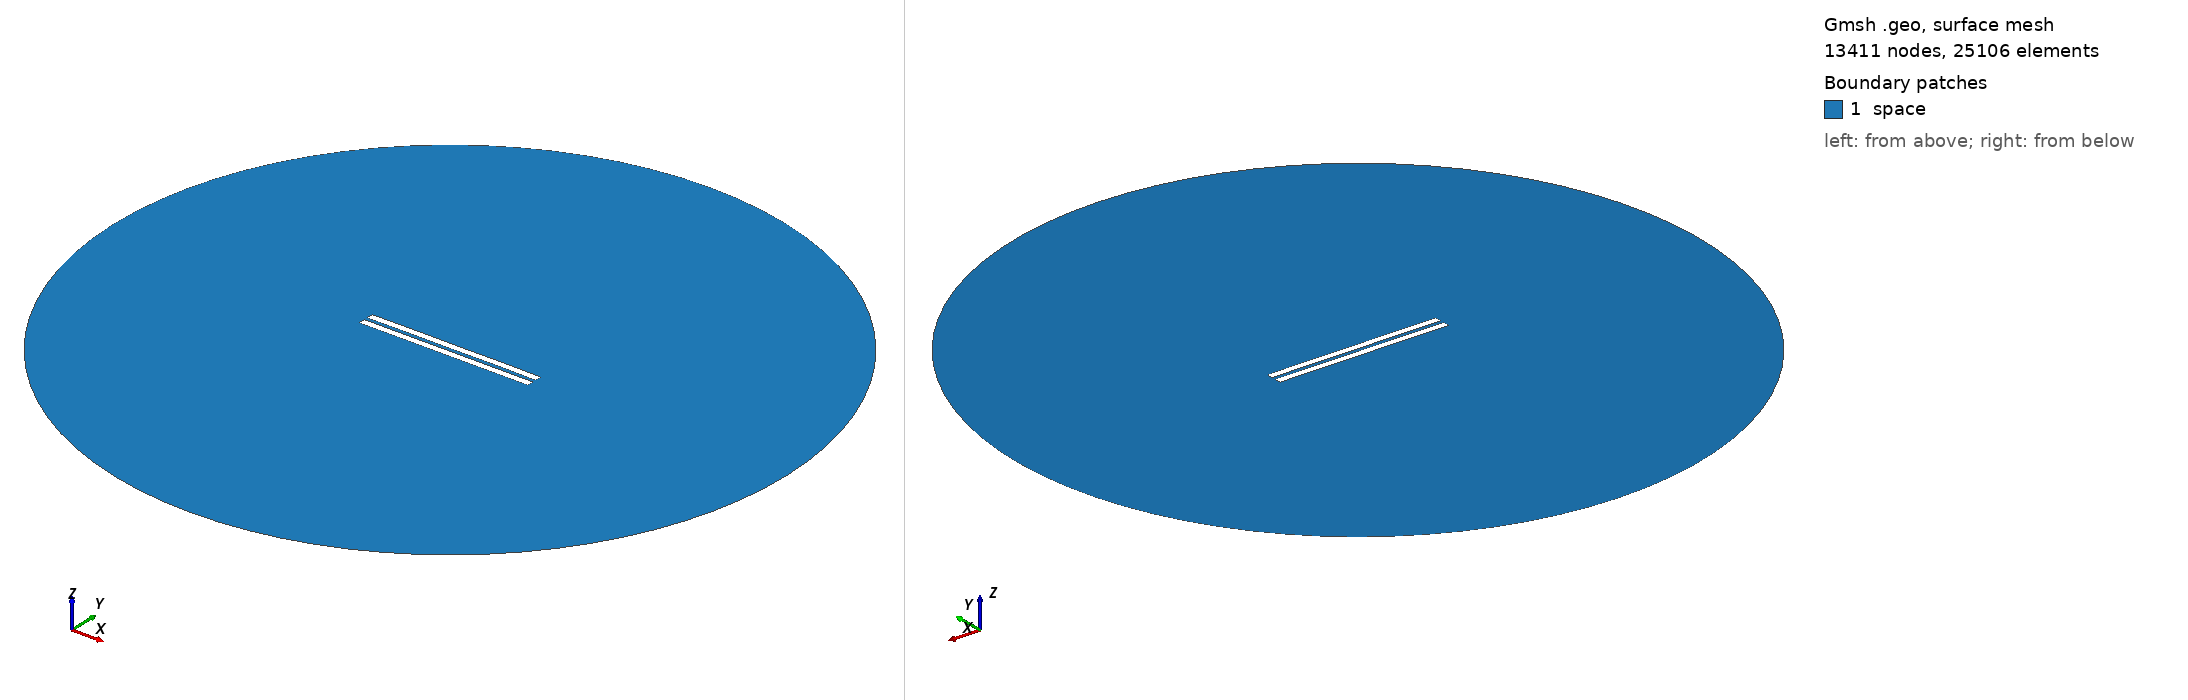

Gmsh geometry script, surface-meshed: 13411 nodes, 25106 surface elements. Boundary patches (legend numbers): 1 space. Left view from above one corner, right view from below the opposite corner. Legend entries are the model's physical surfaces. The drawing asked Gmsh for element sizes between 1% and 20% of the model's largest extent; the script's own settings can give other sizes.

=== 2339.geo (drawn) ===
//---------------------------------------
// Geometry kernel
//---------------------------------------

SetFactory("OpenCASCADE");



//---------------------------------------
// Parameters of the geometry
//---------------------------------------

// Overetch of the upper plate
overetch = 0.0;

// Distance between the plates
distance = 2.25;

// Discretization over the x axis (for the deformation)
nx = 50; 

// Length of the plate
L = 100 - overetch; 

// Number of modes
n = 4; 

// 1st mode coefficient
coeff(1) = 0.07499999999999998;
beta(1) = 0.596864 * 3.1415926535 / L;

// 2nd mode coefficient
coeff(2) = 0.07499999999999998;
beta(2) = 1.49418 * 3.1415926535 / L;

// 3rd mode coefficient
coeff(3) = 0.0;
beta(3) = 2.50025 * 3.1415926535 / L;

// 4th mode coefficient
coeff(4) = 0.07499999999999998;
beta(4) = 3.49999 * 3.1415926535 / L;



//---------------------------------------
// Upper plate (deformed rectangle)
//---------------------------------------

// Coordiantes of the upper plate
xmin = -50;
xmax = 50 - overetch;

// Height of the upper plate
yheight = 4 - 2 * overetch;

// Indexes of the points
UpperID[] = {};
LowerID[] = {};
LeftID[] = {};
RightID[] = {};

// Point index
p = 1;

// Horizontal edges
For i In {1:nx}
    x = xmin + (i-1)*(xmax - xmin)/(nx-1);

    y_bottom = distance / 2 + overetch;
    For j In {1:n}
        C = (Cosh(beta(j)*L) + Cos(beta(j)*L)) / (Sinh(beta(j)*L) + Sin(beta(j)*L));
        y_bottom  = y_bottom + coeff(j) * (Cosh(beta(j)*(x+50)) - Cos(beta(j)*(x+50)) - C * (Sinh(beta(j)*(x+50)) - Sin(beta(j)*(x+50))));
    EndFor

    y_top = y_bottom + yheight;

    Point(p) = {x, y_top, 0, 1.0};
    UpperID[i] = p;
    p = p + 1;

    Point(p) = {x, y_bottom, 0, 1.0};
    LowerID[i] = p;
    p = p + 1;
EndFor

// Create point lists
UpperPts[] = {}; LowerPts[] = {};
For i In {1:nx}
  UpperPts[] += {UpperID[i]};
  LowerPts[] += {LowerID[i]};
EndFor

// Build splines
Spline(1) = {UpperPts[]};
Spline(2) = {LowerPts[]};
Line(3) = {LowerPts[nx-1], UpperPts[nx-1]};
Line(4) = {LowerPts[0], UpperPts[0]};

// Build the plane surface
Curve Loop(1) = {2, 3, -1, -4};
Plane Surface(1) = {1};



//---------------------------------------
// Lower plate (rectangle)
//---------------------------------------

// Vertices
Point(1001) = {-50, -1, 0, 1.0};
Point(1002) = { 50, -1, 0, 1.0};
Point(1003) = { 50,  -5, 0, 1.0};
Point(1004) = {-50,  -5, 0, 1.0};

// Edges
Line(5) = {1001, 1002};
Line(6) = {1002, 1003};
Line(7) = {1003, 1004};
Line(8) = {1004, 1001};

// Plane surface
Line Loop(2) = {5, 6, 7, 8};
Plane Surface(2) = {2}; 



//---------------------------------------
// Outer (fictious) boundary
//---------------------------------------

// Points
Point(1005) = {0, 0, 0};       // Center
Point(1006) = {200, 0, 0};     // Start point
Point(1007) = {0, 200, 0};     // 90 degrees
Point(1008) = {-200, 0, 0};    // 180 degrees
Point(1009) = {0, -200, 0};    // 270 degrees

// Circle arcs (each needs start, center, end)
Circle(9) = {1006, 1005, 1007};
Circle(10) = {1007, 1005, 1008};
Circle(11) = {1008, 1005, 1009};
Circle(12) = {1009, 1005, 1006};

// Plane surface for the entire domain
Curve Loop(3) = {9, 10, 11, 12};
Surface(3) = {3};

// Subtract the plates from the whole domain to obtain the actual domain where we want to solve the equations
BooleanDifference{ Surface{3}; Delete; }{ Surface{1}; Surface{2}; Delete; }




//---------------------------------------
// Transfinite Lines/Curves
//---------------------------------------

// Set the number of points on the boundaries
r = 7;

// Plates
Transfinite Curve {1, 2} = 50*r Using Progression 1;
Transfinite Curve {3, 4} = 2*r Using Progression 1;
Transfinite Line {5, 7} = 50*r Using Progression 1;
Transfinite Line {6, 8} = 2*r Using Progression 1;

// Outer boundary
Transfinite Line {9, 10, 11, 12} = 20 Using Progression 1;



//---------------------------------------
// Physical groups
//---------------------------------------                

// Physical curves (boundaries)
Physical Line("force_segment", 10) = {2};
Physical Line("upper_plate", 11) = {1, 3, 4};
Physical Line("lower_plate", 12) = {5, 6, 7, 8};
Physical Line("boundary", 20) = {9, 10, 11, 12};

// Physical Surfaces
Physical Surface("space", 30) = {3};



//---------------------------------------
// 6. Generate the Mesh
//---------------------------------------

// 2D mesh generation
Mesh 2;
